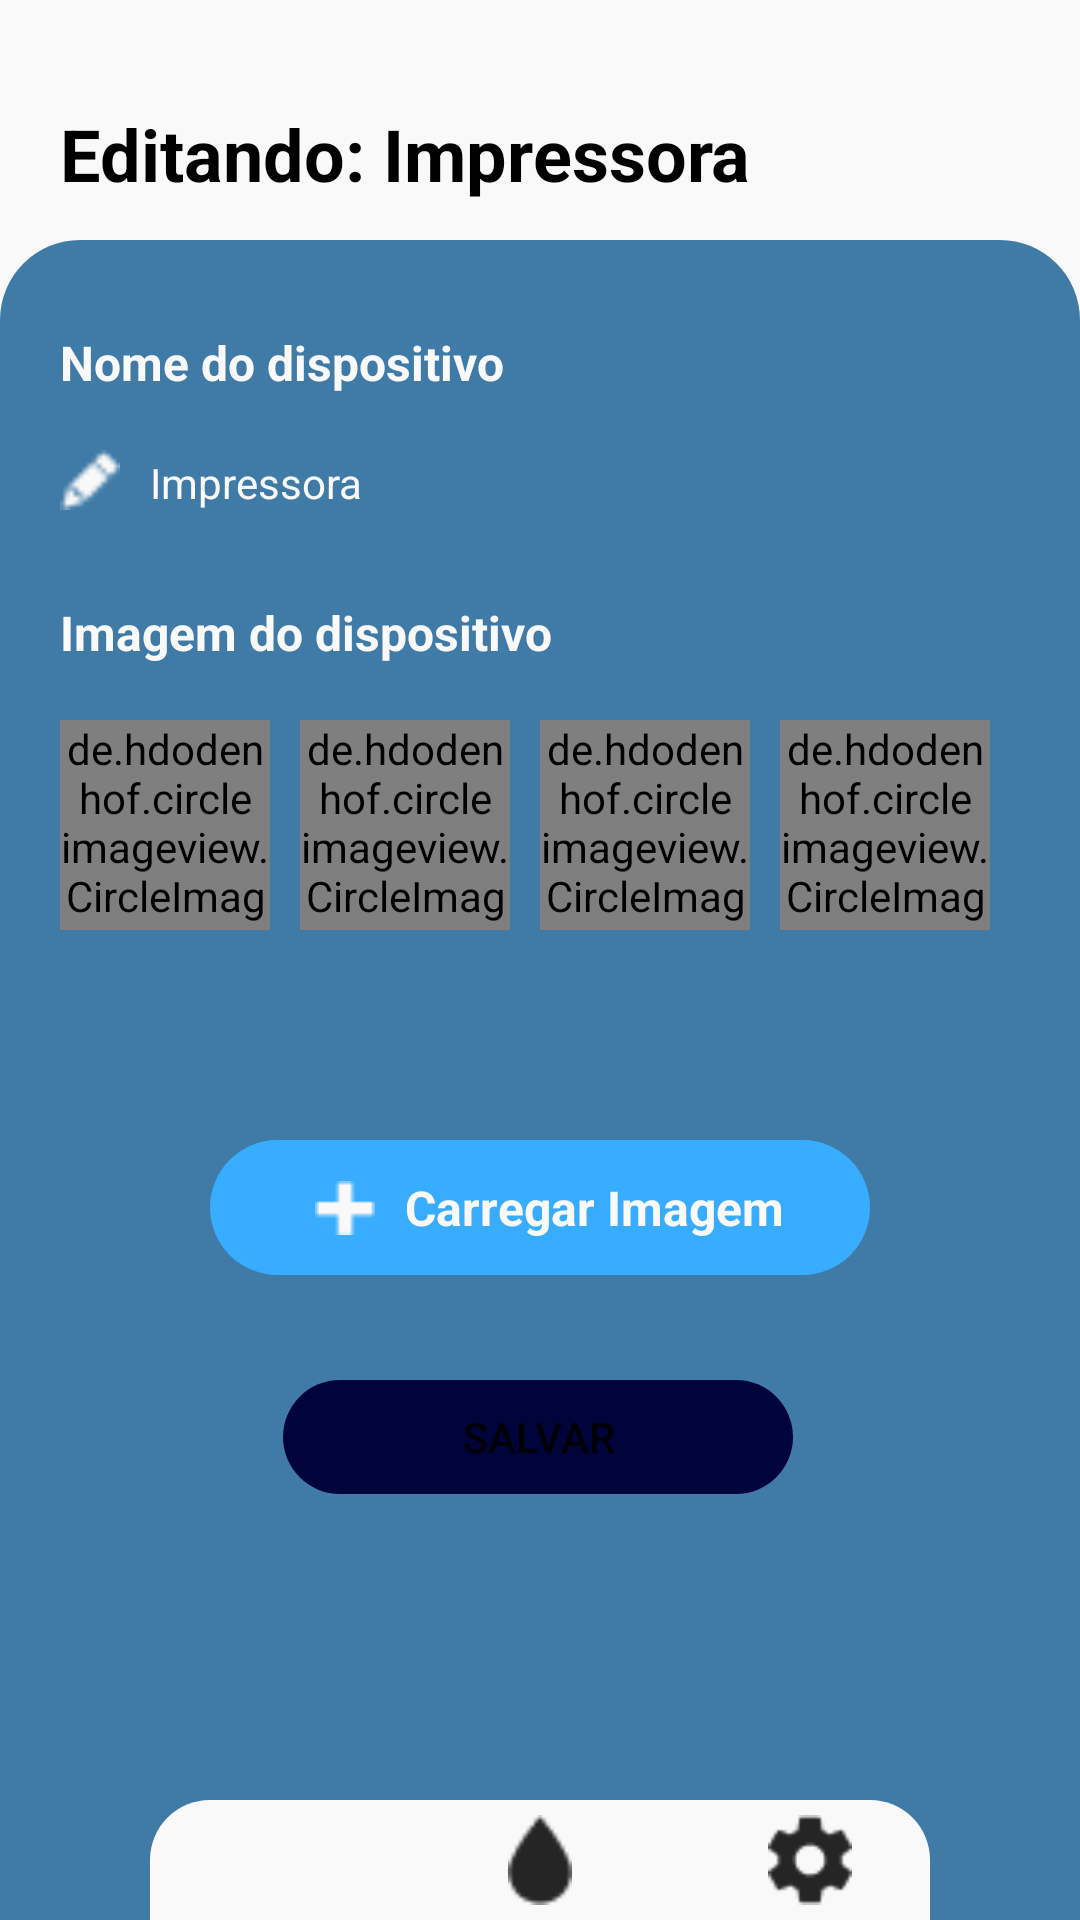

Write the Android layout XML for this screen, with the resource values it uses.
<!-- AndroidManifest.xml: application theme Theme.Projectpi -->
<!-- res/layout/activity_change_information.xml -->
<?xml version="1.0" encoding="utf-8"?>
<androidx.constraintlayout.widget.ConstraintLayout xmlns:android="http://schemas.android.com/apk/res/android"
    xmlns:app="http://schemas.android.com/apk/res-auto"
    xmlns:tools="http://schemas.android.com/tools"
    android:layout_width="match_parent"
    android:layout_height="match_parent"
    android:background="@color/cultured"
    tools:context=".ChangeInformation">

    <view
        android:id="@+id/view7"
        class="androidx.appcompat.widget.ActionMenuView"
        android:layout_width="0dp"
        android:layout_height="560dp"
        android:background="@drawable/rounded_background"
        android:backgroundTint="@color/steel_blue"
        app:layout_constraintBottom_toBottomOf="parent"
        app:layout_constraintEnd_toEndOf="parent"
        app:layout_constraintHorizontal_bias="0.0"
        app:layout_constraintStart_toStartOf="parent" />

    <TextView
        android:id="@+id/textView12"
        android:layout_width="wrap_content"
        android:layout_height="wrap_content"
        android:layout_marginStart="20dp"
        android:layout_marginTop="35dp"
        android:text="Editando: Impressora"
        android:textColor="@color/black"
        android:textSize="24sp"
        android:textStyle="bold"
        app:layout_constraintStart_toStartOf="parent"
        app:layout_constraintTop_toTopOf="parent" />

    <TextView
        android:id="@+id/textView13"
        android:layout_width="wrap_content"
        android:layout_height="wrap_content"
        android:layout_marginStart="20dp"
        android:layout_marginTop="30dp"
        android:text="Nome do dispositivo"
        android:textColor="@color/cultured"
        android:textSize="16sp"
        android:textStyle="bold"
        app:layout_constraintStart_toStartOf="@+id/view7"
        app:layout_constraintTop_toTopOf="@+id/view7" />

    <TextView
        android:id="@+id/textView28"
        android:layout_width="wrap_content"
        android:layout_height="wrap_content"
        android:layout_marginStart="20dp"
        android:layout_marginTop="120dp"
        android:text="Imagem do dispositivo"
        android:textColor="@color/cultured"
        android:textSize="16sp"
        android:textStyle="bold"
        app:layout_constraintStart_toStartOf="@+id/view7"
        app:layout_constraintTop_toTopOf="@+id/view7" />

    <EditText
        android:id="@+id/editTextTextPersonName2"
        android:layout_width="255dp"
        android:layout_height="34dp"
        android:layout_marginStart="40dp"
        android:layout_marginTop="64dp"
        android:background="@drawable/rounded_buttons"
        android:ems="10"
        android:inputType="textPersonName"
        android:paddingStart="10dp"
        android:text="Impressora"
        android:textColor="@color/cultured"
        android:textColorHint="@color/cultured"
        android:textSize="14sp"
        app:layout_constraintStart_toStartOf="@+id/view7"
        app:layout_constraintTop_toTopOf="@+id/view7"
        tools:ignore="TouchTargetSizeCheck" />

    <ImageView
        android:id="@+id/imageView"
        android:layout_width="20dp"
        android:layout_height="20dp"
        android:layout_marginTop="70dp"
        app:layout_constraintEnd_toStartOf="@+id/editTextTextPersonName2"
        app:layout_constraintTop_toTopOf="@+id/view7"
        app:srcCompat="@drawable/edit_name" />

    <de.hdodenhof.circleimageview.CircleImageView
        android:id="@+id/profile_image16"
        android:layout_width="70dp"
        android:layout_height="70dp"
        android:layout_marginStart="20dp"
        android:layout_marginTop="160dp"
        android:src="@drawable/phone"
        app:civ_border_color="#FF000000"
        app:civ_border_width="0dp"
        app:layout_constraintStart_toStartOf="@+id/view7"
        app:layout_constraintTop_toTopOf="@+id/view7" />

    <de.hdodenhof.circleimageview.CircleImageView
        android:id="@+id/profile_image17"
        android:layout_width="70dp"
        android:layout_height="70dp"
        android:layout_marginStart="10dp"
        android:layout_marginTop="160dp"
        android:src="@drawable/notebook"
        app:civ_border_color="#FF000000"
        app:civ_border_width="0dp"
        app:layout_constraintStart_toEndOf="@+id/profile_image16"
        app:layout_constraintTop_toTopOf="@+id/view7" />

    <de.hdodenhof.circleimageview.CircleImageView
        android:id="@+id/profile_image18"
        android:layout_width="70dp"
        android:layout_height="70dp"
        android:layout_marginStart="10dp"
        android:layout_marginTop="160dp"
        android:src="@drawable/tablet"
        app:civ_border_color="#FF000000"
        app:civ_border_width="0dp"
        app:layout_constraintStart_toEndOf="@+id/profile_image17"
        app:layout_constraintTop_toTopOf="@+id/view7" />

    <de.hdodenhof.circleimageview.CircleImageView
        android:id="@+id/profile_image23"
        android:layout_width="70dp"
        android:layout_height="70dp"
        android:layout_marginStart="10dp"
        android:layout_marginTop="160dp"
        android:src="@drawable/printer"
        app:civ_border_color="#FF000000"
        app:civ_border_width="0dp"
        app:layout_constraintStart_toEndOf="@+id/profile_image18"
        app:layout_constraintTop_toTopOf="@+id/view7" />

    <view
        android:id="@+id/view22"
        class="androidx.appcompat.widget.ActionMenuView"
        android:layout_width="220dp"
        android:layout_height="45dp"
        android:layout_marginTop="300dp"
        android:background="@drawable/rounded_buttons"
        android:backgroundTint="@color/light_blue"
        app:layout_constraintEnd_toEndOf="@+id/view7"
        app:layout_constraintStart_toStartOf="@+id/view7"
        app:layout_constraintTop_toTopOf="@+id/view7" />

    <ImageView
        android:id="@+id/imageView6"
        android:layout_width="wrap_content"
        android:layout_height="wrap_content"
        android:layout_marginStart="35dp"
        app:layout_constraintBottom_toBottomOf="@+id/view22"
        app:layout_constraintStart_toStartOf="@+id/view22"
        app:layout_constraintTop_toTopOf="@+id/view22"
        app:srcCompat="@drawable/plus" />

    <TextView
        android:id="@+id/textView30"
        android:layout_width="wrap_content"
        android:layout_height="wrap_content"
        android:layout_marginStart="10dp"
        android:text="Carregar Imagem"
        android:textColor="@color/cultured"
        android:textSize="16sp"
        android:textStyle="bold"
        app:layout_constraintBottom_toBottomOf="@+id/view22"
        app:layout_constraintStart_toEndOf="@+id/imageView6"
        app:layout_constraintTop_toTopOf="@+id/view22" />

    <view
        android:id="@+id/view23"
        class="androidx.appcompat.widget.ActionMenuView"
        android:layout_width="260dp"
        android:layout_height="40dp"
        android:background="@drawable/rounded_nav"
        android:backgroundTint="@color/cultured"
        app:layout_constraintBottom_toBottomOf="@+id/view7"
        app:layout_constraintEnd_toEndOf="@+id/view7"
        app:layout_constraintStart_toStartOf="@+id/view7" />

    <ImageView
        android:id="@+id/homeConfigViewAlterInfo"
        android:layout_width="30dp"
        android:layout_height="30dp"
        android:layout_marginTop="5dp"
        android:layout_marginEnd="25dp"
        app:layout_constraintEnd_toEndOf="@+id/view23"
        app:layout_constraintTop_toTopOf="@+id/view23"
        app:srcCompat="@drawable/config" />

    <ImageView
        android:id="@+id/homeUmiViewAlterInfo"
        android:layout_width="30dp"
        android:layout_height="30dp"
        android:layout_marginTop="5dp"
        app:layout_constraintEnd_toStartOf="@+id/homeConfigViewAlterInfo"
        app:layout_constraintStart_toEndOf="@+id/homeTempViewAlterInfo"
        app:layout_constraintTop_toTopOf="@+id/view23"
        app:srcCompat="@drawable/moisture" />

    <ImageView
        android:id="@+id/homeTempViewAlterInfo"
        android:layout_width="30dp"
        android:layout_height="30dp"
        android:layout_marginStart="25dp"
        android:layout_marginTop="5dp"
        app:layout_constraintStart_toStartOf="@+id/view23"
        app:layout_constraintTop_toTopOf="@+id/view23"
        app:srcCompat="@drawable/temperature" />

    <Button
        android:id="@+id/buttonSaveViewAlterInfo"
        android:layout_width="170dp"
        android:layout_height="38dp"
        android:layout_marginTop="380dp"
        android:background="@drawable/rounded_buttons"
        android:backgroundTint="@color/oxford_blue"
        android:text="Salvar"
        app:layout_constraintEnd_toEndOf="parent"
        app:layout_constraintHorizontal_bias="0.497"
        app:layout_constraintStart_toStartOf="parent"
        app:layout_constraintTop_toTopOf="@+id/view7"
        tools:ignore="TouchTargetSizeCheck" />

</androidx.constraintlayout.widget.ConstraintLayout>
<!-- resources referenced by this layout -->
<resources>
  <color name="black">#FF000000</color>
  <color name="cultured">#F9F9F9</color>
  <color name="light_blue">#38ACFF</color>
  <color name="oxford_blue">#00043A</color>
  <color name="steel_blue">#407BA7</color>
  <!-- drawable config: png bitmap (drawable, 662 bytes) -->
  <!-- drawable edit_name: png bitmap (drawable, 286 bytes) -->
  <!-- drawable moisture: png bitmap (drawable, 447 bytes) -->
  <!-- drawable notebook: png bitmap (drawable, 114120 bytes) -->
  <!-- drawable plus: png bitmap (drawable, 245 bytes) -->
  <!-- drawable rounded_background (drawable) -->
  <?xml version="1.0" encoding="utf-8"?>
  <shape xmlns:android="http://schemas.android.com/apk/res/android">
  
      <corners android:topLeftRadius="80px" android:topRightRadius="80px"/>
  
  </shape>
  <!-- drawable rounded_buttons (drawable) -->
  <?xml version="1.0" encoding="utf-8"?>
  <shape xmlns:android="http://schemas.android.com/apk/res/android">
  
      <corners android:radius="50dp"/>
      <corners android:radius="50dp"/>
  
  </shape>
  <!-- drawable rounded_nav (drawable) -->
  <?xml version="1.0" encoding="utf-8"?>
  <shape xmlns:android="http://schemas.android.com/apk/res/android">
  
      <corners android:topLeftRadius="60px" android:topRightRadius="60px"/>
  
  </shape>
  <!-- drawable tablet: png bitmap (drawable, 57528 bytes) -->
  <style name="Theme.Projectpi" parent="Theme.MaterialComponents.DayNight.DarkActionBar">
          
          <item name="colorPrimary">@color/purple_500</item>
          <item name="colorPrimaryVariant">@color/purple_700</item>
          <item name="colorOnPrimary">@color/white</item>
          
          <item name="colorSecondary">@color/teal_200</item>
          <item name="colorSecondaryVariant">@color/teal_700</item>
          <item name="colorOnSecondary">@color/black</item>
          
          <item name="android:statusBarColor" tools:targetApi="l">?attr/colorPrimaryVariant</item>
          
      </style>
  <color name="purple_500">#00043A</color>
  <color name="purple_700">#00043A</color>
  <color name="white">#FFFFFFFF</color>
  <color name="teal_200">#FF03DAC5</color>
  <color name="teal_700">#FF018786</color>
</resources>
